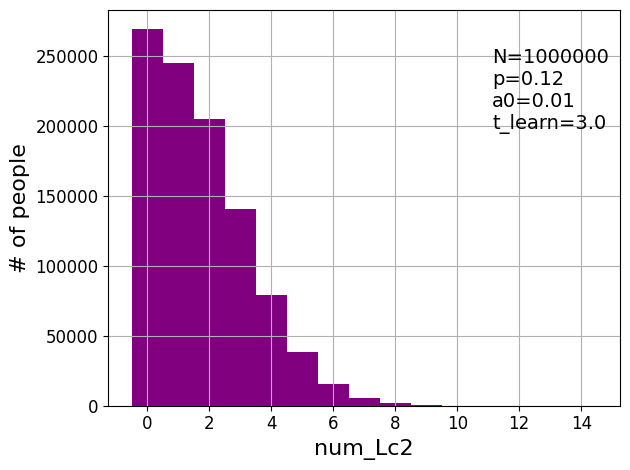

This figure's Python source: (Note: this script raises an exception after producing the figure.)
import time
import numpy as np
import matplotlib.pyplot as plt
from scipy.special import erf, erfinv


# change default matplotlib fonts
plt.rcParams['font.family'] = 'Times New Roman'
plt.rcParams['mathtext.fontset'] = 'cm'
plt.rcParams['xtick.labelsize'] = 12
plt.rcParams['ytick.labelsize'] = 12
plt.rcParams['axes.labelsize'] = 16
plt.rcParams['legend.fontsize'] = 13


np.random.seed(0)
t0 = time.time()

def learning(a0,t_learn):
    return erf((erfinv(a0)*t_learn+1)/t_learn)


# parameters 
N = 1000000 # number of people 
T = 40 # career span, int
p = 8**-1 # probability of one lucky event per year
a0 = .01 # initial ability
t_learn = 3 # learning time factor in learning curve 

t = np.arange(T) # time
Opp = np.random.rand(N) # probability of being opportunistic per year


# learning event matrix, shape (N,T)
Ln = np.random.binomial(np.ones((T,N),dtype=int),1-Opp).transpose()


# ability matrix 
A = np.zeros((N,T))
A[:,0] = a0
for j in range(1,T):
    A[:,j] = A[:,j-1]
    Ind = np.where(Ln[:,j])[0]
    A[Ind,j] = learning(A[Ind,j],t_learn) 


# lucky event matrix 
Lc = np.random.binomial(1,p,(N,T)) 
Lc1 = Lc*(1-Ln) # noted lucky event matrix 
Lc2 = Lc1*np.random.binomial(1,A) # caught lucky event matrix 
num_Lc2 = np.sum(Lc2,axis=1)

# demo -------------------------------------------------------------------------

text = 'N=%d\np=%.2f\na0=%.2f\nt_learn=%.1f'%(N,p,a0,t_learn)

''' ability vs time 

# colors
cm = plt.get_cmap('inferno')

plt.figure()
plt.xlim(0,T-1)
plt.ylim(0,1)
for i in range(N):  
    plt.plot(t,A[i],color=(1-Opp[i],0,0,.8),lw=1)
plt.grid()
plt.xlabel('Time (year)')
plt.ylabel('Ability')
plt.tight_layout()
plt.savefig('image/ability_vs_time.pdf')
plt.close()
#'''


#''' distribution of num_Lc2 
bins = np.arange(min(num_Lc2)-.5,max(num_Lc2)+1.5)

plt.figure()
plt.hist(num_Lc2,bins,color='purple')
# plt.yscale('log')
plt.text(.75,.7,text,fontsize=14,transform=plt.gca().transAxes)
plt.grid()
plt.xlabel('num_Lc2')
plt.ylabel('# of people')
plt.tight_layout()
plt.savefig('image/distr_%s.pdf'%text)
plt.close()
#'''


''' num_Lc2 vs Opp 
plt.figure()
plt.scatter(Opp,num_Lc2,fc='r',ec='none',s=6)
plt.grid()
plt.xlabel('Degree of opportunism')
plt.ylabel('# of caught lucky events')
plt.tight_layout()
plt.savefig('image/num_Lc2_vs_Opp.pdf')
plt.close()
#'''


''' num_Lc2 vs mean A
plt.figure()
plt.scatter(np.mean(A,axis=1),num_Lc2,fc='r',ec='none',s=6)
plt.grid()
plt.xlabel('Mean ability during career')
plt.ylabel('# of caught lucky events')
plt.tight_layout()
plt.savefig('image/num_Lc2_vs_meanA.pdf')
plt.close()
#'''


#''' distribution of Opp per num_Lc2 
bins = np.linspace(0,1,11) 
cen = (bins[1:]+bins[:-1])/2 

plt.figure(figsize=(5,8)) 
plt.xlim(0,1)
for num in range(int(max(num_Lc2))+1):
    opp = Opp[num_Lc2==num]
    No = np.histogram(opp,bins)[0]
    No = .8*No/max(No)

    plt.step(cen,num+No,where='mid',color='r')
    plt.fill_between(cen,num,num+No,step='mid',alpha=0.5,color='r')
    plt.text(.75,num,'%.4f%%'%(100*len(opp)/N),fontsize=14)

plt.text(.05,.85,text,fontsize=16,transform=plt.gca().transAxes)

plt.grid()
plt.xlabel('Degree of opportunism')
plt.ylabel('# of caught lucky events')
plt.tight_layout()
plt.savefig('image/distr_Opp_%s.pdf'%text)
plt.close()
#'''


#''' distribution of num_Lc2 per Opp

bins_n = np.arange(min(num_Lc2)-.5,max(num_Lc2)+1.5) # bins for num_Lc2
cen_n = (bins_n[1:]+bins_n[:-1])/2

plt.figure(figsize=(5,8))
for i in np.arange(.05,1,.1):
    Ind = (i-.5<=Opp) & (Opp<i+.5) 
    num = num_Lc2[Ind] 

    No = np.histogram(num,bins_n)[0] 
    No = .08*No/max(No) 

    plt.step(cen_n,i+No,where='mid',color='orange')
    plt.fill_between(cen_n,i,i+No,step='mid',alpha=0.5,color='orange')

    # mid num_Lc2
    plt.text(8,i,'%.2f'%np.mean(num),fontsize=14)

plt.text(.05,.85,text,fontsize=16,transform=plt.gca().transAxes)

plt.grid()
plt.xlabel('# of caught lucky events')
plt.ylabel('Degree of opportunism')
plt.tight_layout()
plt.savefig('image/distr_num_Lc2_%s.pdf'%text)
plt.close()
#'''



print('Time = %.1f min.'%((time.time()-t0)/60))
